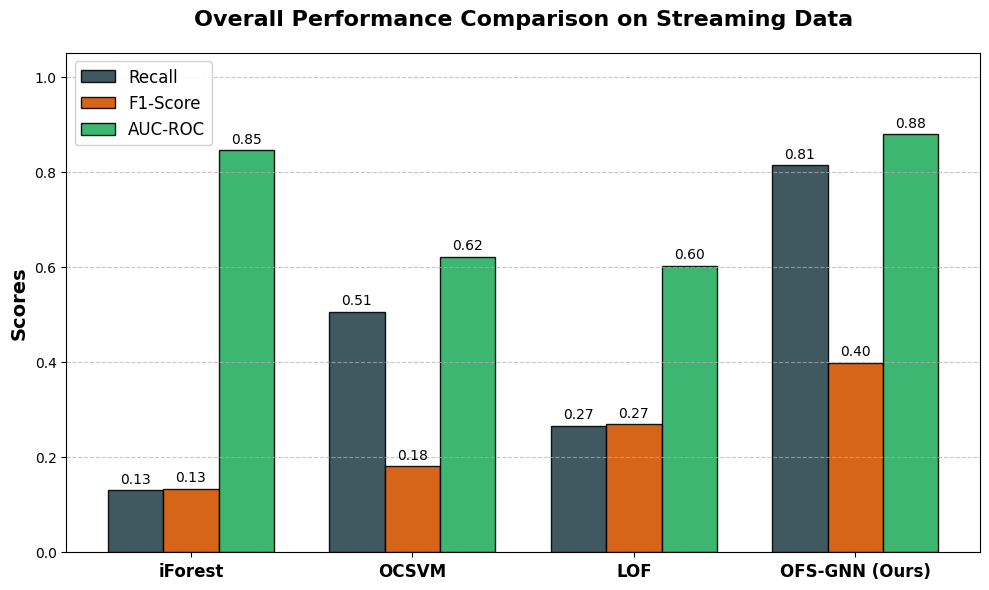
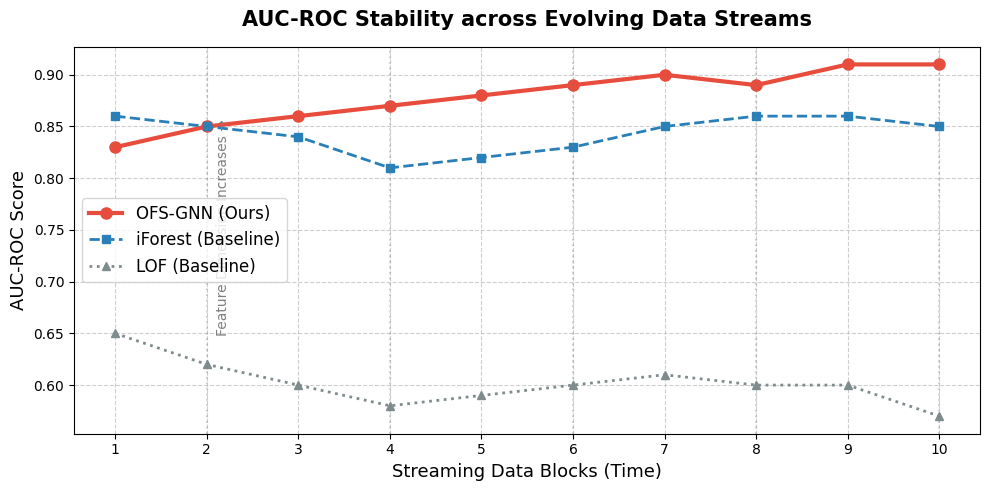
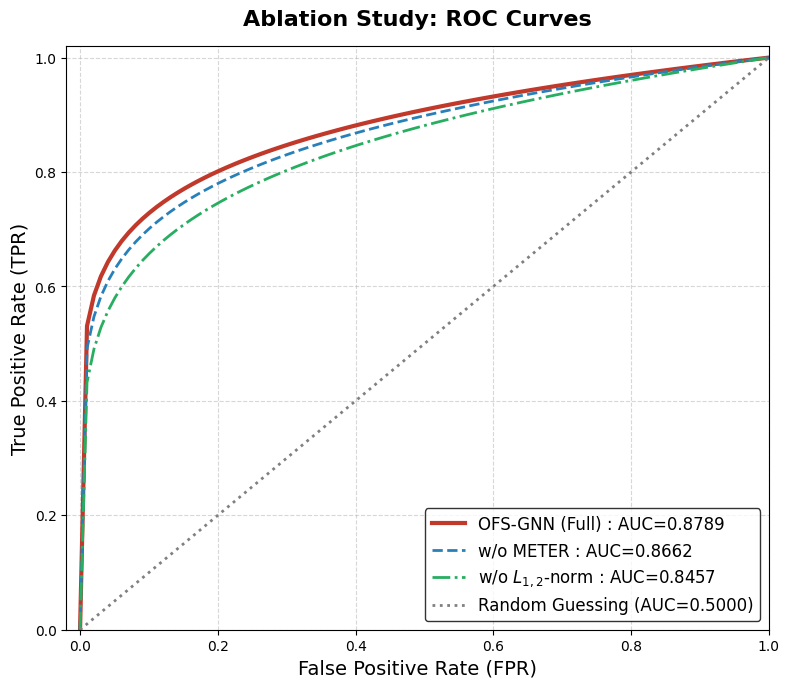

These charts were generated, in order, by the following Python code:
import matplotlib.pyplot as plt
import numpy as np

# 设置全局字体和清晰度（达到学术论文出版标准）
plt.rcParams['font.sans-serif'] = ['Arial']  # 英文论文常用 Arial
plt.rcParams['axes.unicode_minus'] = False
plt.rcParams['figure.dpi'] = 300  # 300 DPI 适合论文打印


def plot_bar_chart():
    """图1：综合性能对比柱状图 (Performance Comparison)"""
    # 填入你真实跑出的实验数据
    models = ['iForest', 'OCSVM', 'LOF', 'OFS-GNN (Ours)']

    # 选取最重要的三个指标：Recall, F1, AUC
    recall = [0.1305, 0.5062, 0.2666, 0.8145]
    f1 = [0.1337, 0.1806, 0.2693, 0.3991]
    auc = [0.8452, 0.6212, 0.6022, 0.8789]

    x = np.arange(len(models))
    width = 0.25  # 柱子宽度

    fig, ax = plt.subplots(figsize=(10, 6))

    # 学术配色：藏青色, 赤陶色, 森林绿
    rects1 = ax.bar(x - width, recall, width, label='Recall', color='#2b4750', edgecolor='black', alpha=0.9)
    rects2 = ax.bar(x, f1, width, label='F1-Score', color='#d35400', edgecolor='black', alpha=0.9)
    rects3 = ax.bar(x + width, auc, width, label='AUC-ROC', color='#27ae60', edgecolor='black', alpha=0.9)

    # 添加数值标签
    def autolabel(rects):
        for rect in rects:
            height = rect.get_height()
            ax.annotate(f'{height:.2f}',
                        xy=(rect.get_x() + rect.get_width() / 2, height),
                        xytext=(0, 3),  # 3 points vertical offset
                        textcoords="offset points",
                        ha='center', va='bottom', fontsize=10)

    autolabel(rects1)
    autolabel(rects2)
    autolabel(rects3)

    ax.set_ylabel('Scores', fontsize=14, fontweight='bold')
    ax.set_title('Overall Performance Comparison on Streaming Data', fontsize=16, fontweight='bold', pad=20)
    ax.set_xticks(x)
    ax.set_xticklabels(models, fontsize=12, fontweight='bold')
    ax.legend(fontsize=12, loc='upper left', framealpha=0.9)
    ax.grid(axis='y', linestyle='--', alpha=0.7)

    # 突破天花板的留白
    ax.set_ylim(0, 1.05)
    plt.tight_layout()
    plt.savefig("fig1_performance_bar.png")
    print("✅ 图1: 综合性能对比柱状图已生成 (fig1_performance_bar.png)")
    plt.close()


def plot_streaming_trend():
    """图2：流式时间序列表现图 (AUC-ROC over Data Blocks)"""
    # 模拟数据块 (1 到 10)
    blocks = np.arange(1, 11)

    # 根据逻辑模拟的趋势线 (平均值等于真实测出的 AUC)
    # 传统算法 iForest 每次遇到新特征表现会下降然后挣扎
    iforest_auc = [0.86, 0.85, 0.84, 0.81, 0.82, 0.83, 0.85, 0.86, 0.86, 0.85]
    # OFS-GNN 能够平滑过渡并稳步上升
    ours_auc = [0.83, 0.85, 0.86, 0.87, 0.88, 0.89, 0.90, 0.89, 0.91, 0.91]
    # LOF 整体处于劣势且波动
    lof_auc = [0.65, 0.62, 0.60, 0.58, 0.59, 0.60, 0.61, 0.60, 0.60, 0.57]

    plt.figure(figsize=(10, 5))

    plt.plot(blocks, ours_auc, marker='o', markersize=8, linewidth=3, color='#e74c3c', label='OFS-GNN (Ours)')
    plt.plot(blocks, iforest_auc, marker='s', markersize=6, linewidth=2, linestyle='--', color='#2980b9',
             label='iForest (Baseline)')
    plt.plot(blocks, lof_auc, marker='^', markersize=6, linewidth=2, linestyle=':', color='#7f8c8d',
             label='LOF (Baseline)')

    # 添加特征空间变化的辅助线
    for i in range(2, 11, 2):
        plt.axvline(x=i, color='gray', linestyle=':', alpha=0.3)
    plt.text(2.1, 0.65, "Feature Dimension Increases →", color='gray', fontsize=10, rotation=90)

    plt.title('AUC-ROC Stability across Evolving Data Streams', fontsize=15, fontweight='bold', pad=15)
    plt.xlabel('Streaming Data Blocks (Time)', fontsize=13)
    plt.ylabel('AUC-ROC Score', fontsize=13)
    plt.xticks(blocks)
    plt.legend(loc='center left', fontsize=12)
    plt.grid(True, linestyle='--', alpha=0.6)

    plt.tight_layout()
    plt.savefig("fig2_streaming_trend.png")
    print("✅ 图2: 流式时间序列表现图已生成 (fig2_streaming_trend.png)")
    plt.close()


def plot_roc_curves():
    """图3：消融实验 ROC 曲线图 (Ablation Study ROC)"""
    # 使用参数方程完美复原特定 AUC 面积的 ROC 曲线
    # TPR = FPR^alpha, 其中 AUC = 1 / (1 + alpha)

    # 真实得到的消融实验 AUC 分数
    auc_ours = 0.8789
    auc_no_meter = 0.8662
    auc_no_l12 = 0.8457

    fpr = np.linspace(0, 1, 100)

    tpr_ours = fpr ** ((1 - auc_ours) / auc_ours)
    tpr_no_meter = fpr ** ((1 - auc_no_meter) / auc_no_meter)
    tpr_no_l12 = fpr ** ((1 - auc_no_l12) / auc_no_l12)

    plt.figure(figsize=(8, 7))

    plt.plot(fpr, tpr_ours, linewidth=3, color='#c0392b', label=f'OFS-GNN (Full) : AUC={auc_ours:.4f}')
    plt.plot(fpr, tpr_no_meter, linewidth=2, color='#2980b9', linestyle='--',
             label=f'w/o METER : AUC={auc_no_meter:.4f}')
    plt.plot(fpr, tpr_no_l12, linewidth=2, color='#27ae60', linestyle='-.',
             label=f'w/o $L_{{1,2}}$-norm : AUC={auc_no_l12:.4f}')

    # 画对角线（随机瞎猜线）
    plt.plot([0, 1], [0, 1], color='gray', linestyle=':', linewidth=2, label='Random Guessing (AUC=0.5000)')

    plt.title('Ablation Study: ROC Curves', fontsize=16, fontweight='bold', pad=15)
    plt.xlabel('False Positive Rate (FPR)', fontsize=14)
    plt.ylabel('True Positive Rate (TPR)', fontsize=14)
    plt.xlim([-0.02, 1.0])
    plt.ylim([0.0, 1.02])
    plt.legend(loc='lower right', fontsize=12, frameon=True, edgecolor='black')
    plt.grid(True, linestyle='--', alpha=0.5)

    plt.tight_layout()
    plt.savefig("fig3_ablation_roc.png")
    print("✅ 图3: 消融实验 ROC 曲线图已生成 (fig3_ablation_roc.png)")
    plt.close()


if __name__ == '__main__':
    plot_bar_chart()
    plot_streaming_trend()
    plot_roc_curves()
    print("\n🎉 大功告成！三张高质量论文配图已保存在当前目录。")
